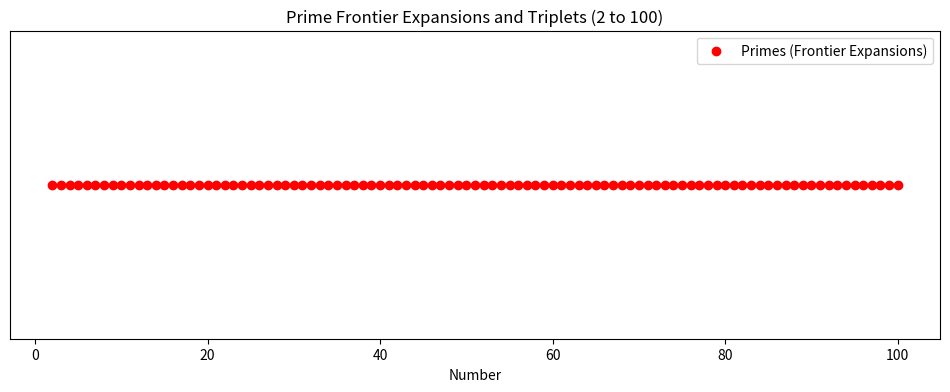

Here is the Python script that generated this plot:
import matplotlib.pyplot as plt

def simulate_prime_collision(n):
    boxes = []
    frontiers = []
    frontier_positions = []  # Track where each number lands

    for num in range(2, n + 1):
        current_boxes = [num]
        for occupant in boxes:
            if occupant:
                current_boxes.append(occupant)
            else:
                break
        # Check if new frontier is opened
        if len(current_boxes) > len(boxes):
            frontiers.append(num)
        boxes = current_boxes
        frontier_positions.append((num, len(boxes)))  # Store number and its box position

    return frontiers, frontier_positions, boxes

def find_prime_triplets(frontiers):
    triplets = []
    for i in range(len(frontiers) - 2):
        p1 = frontiers[i]
        p2 = frontiers[i + 1]
        p3 = frontiers[i + 2]
        if p2 == p1 + 2 and p3 == p1 + 6:
            triplets.append((p1, p2, p3))
    return triplets

def visualize_results(n, frontiers, frontier_positions, triplets):
    plt.figure(figsize=(12, 4))
    # Plot frontier expansions (primes)
    plt.scatter(frontiers, [1] * len(frontiers), c='red', label='Primes (Frontier Expansions)')
    # Highlight triplets
    for triplet in triplets:
        plt.scatter(triplet, [1, 1, 1], c='blue', s=100, marker='x', label='Triplet' if triplet == triplets[0] else "")
    plt.yticks([])
    plt.xlabel('Number')
    plt.title(f'Prime Frontier Expansions and Triplets (2 to {n})')
    plt.legend()
    plt.show()

    print(f"Primes (frontiers): {frontiers}")
    print(f"Triplets (p, p+2, p+6): {triplets}")

# Run simulation for numbers 2 to 100
n = 100
frontiers, frontier_positions, boxes = simulate_prime_collision(n)
triplets = find_prime_triplets(frontiers)
visualize_results(n, frontiers, frontier_positions, triplets)